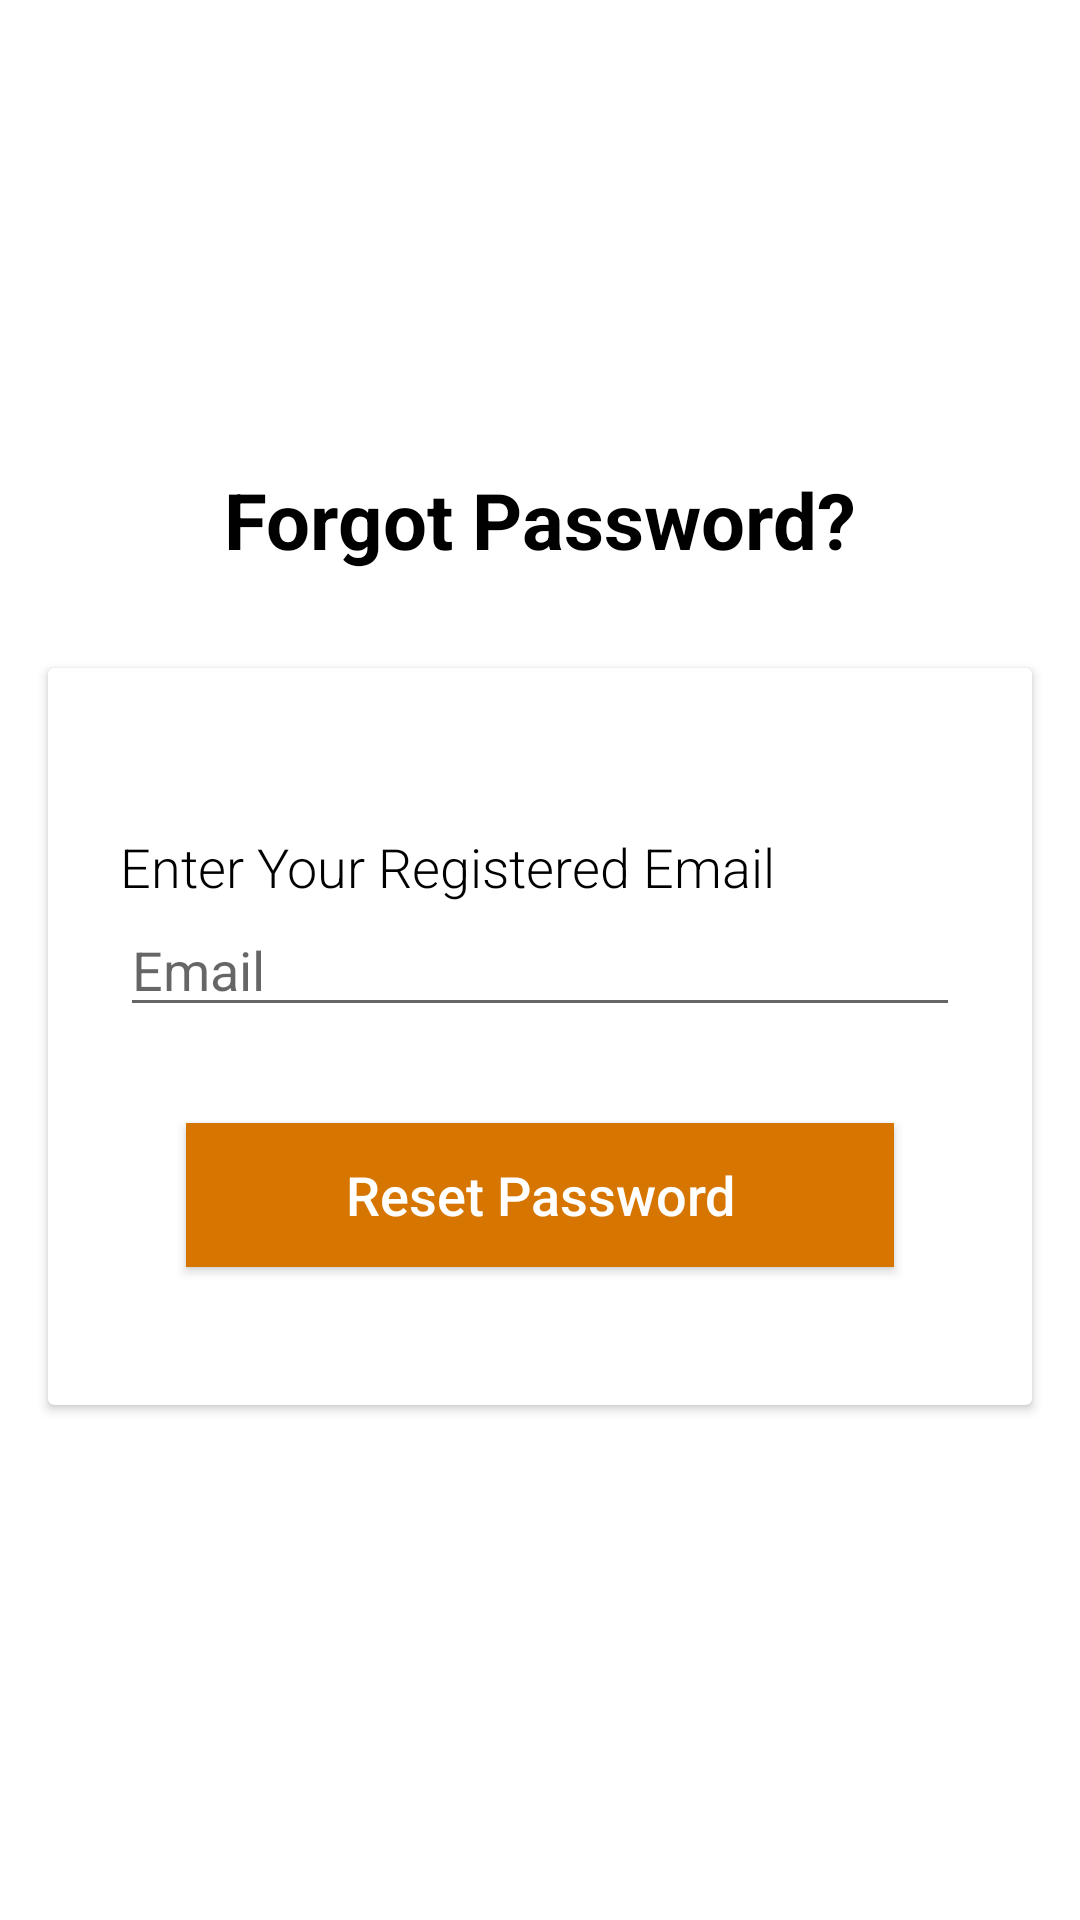

Write the Android layout XML for this screen, with the resource values it uses.
<!-- AndroidManifest.xml: application theme Theme.DIEXPA -->
<!-- res/layout/fragment_forgot_password.xml -->
<?xml version="1.0" encoding="utf-8"?>
<RelativeLayout xmlns:android="http://schemas.android.com/apk/res/android"
    xmlns:tools="http://schemas.android.com/tools"
    android:layout_width="match_parent"
    android:layout_height="match_parent"
    tools:context=".ui.auth.ForgotPassword">

    <ImageView
        android:layout_width="100dp"
        android:layout_height="100dp"
        android:layout_centerHorizontal="true"
        android:layout_marginTop="24dp"
        android:src="@drawable/oops_image" />


    <RelativeLayout
        android:id="@+id/loginLayout"
        android:layout_width="match_parent"
        android:layout_height="wrap_content"
        android:layout_centerInParent="true">

        <TextView
            android:id="@+id/login_title"
            android:layout_width="fill_parent"
            android:layout_height="wrap_content"
            android:layout_marginBottom="16dp"
            android:gravity="center_horizontal"
            android:text="@string/log_in_forgot_password"
            android:textColor="#000"
            android:textSize="26sp"
            android:textStyle="bold" />

        <androidx.cardview.widget.CardView
            android:layout_width="fill_parent"
            android:layout_height="wrap_content"
            android:layout_below="@+id/login_title"
            android:layout_margin="16dp"
            android:background="#fff"
            android:elevation="4dp"
            android:orientation="vertical"
            android:padding="20dp">

            <LinearLayout
                android:layout_width="fill_parent"
                android:layout_height="wrap_content"
                android:layout_margin="24dp"
                android:orientation="vertical"
                android:paddingTop="30dp">

                <TextView
                    android:layout_width="wrap_content"
                    android:layout_height="wrap_content"
                    android:fontFamily="sans-serif-light"
                    android:gravity="center_horizontal"
                    android:text="@string/text_enter_email_for_password_reset"
                    android:textAlignment="center"
                    android:textAppearance="@style/TextAppearance.AppCompat.Medium"
                    android:textColor="@color/black" />

                <EditText
                    android:id="@+id/text_recover_email"
                    android:layout_width="fill_parent"
                    android:layout_height="wrap_content"
                    android:layout_marginBottom="10dp"
                    android:drawableLeft="@drawable/ic_baseline_email_24"
                    android:drawablePadding="10dp"
                    android:hint="@string/sign_up_email"
                    android:inputType="textEmailAddress"
                    android:singleLine="true" />


                <Button
                    android:id="@+id/button_reset_password"
                    android:layout_width="match_parent"
                    android:layout_height="wrap_content"
                    android:layout_margin="22dp"
                    android:background="#d67601"
                    android:text="@string/text_reset_password"
                    android:textAllCaps="false"
                    android:textColor="#fff"
                    android:textSize="18sp" />

            </LinearLayout>

        </androidx.cardview.widget.CardView>

    </RelativeLayout>

</RelativeLayout>
<!-- resources referenced by this layout -->
<resources>
  <color name="black">#FF000000</color>
  <string name="log_in_forgot_password">Forgot Password?</string>
  <string name="sign_up_email">Email</string>
  <string name="text_enter_email_for_password_reset">Enter Your Registered Email</string>
  <string name="text_reset_password">Reset Password</string>
  <style name="Theme.DIEXPA" parent="Theme.MaterialComponents.DayNight.DarkActionBar">
          
          <item name="colorPrimary">@color/teal_700</item>
          <item name="colorPrimaryVariant">@color/teal_200</item>
          <item name="colorOnPrimary">@color/white</item>
          
          <item name="colorSecondary">@color/teal_200</item>
          <item name="colorSecondaryVariant">@color/teal_700</item>
          <item name="colorOnSecondary">@color/black</item>
          
          <item name="android:statusBarColor" tools:targetApi="l">?attr/colorPrimaryVariant</item>
          
      </style>
  <color name="teal_700">#FF018786</color>
  <color name="teal_200">#FF03DAC5</color>
  <color name="white">#FFFFFFFF</color>
</resources>
